Photos from the image-classification dataset "Splitted_Dataset" in the GitHub repository ibenbr/QuickDraw-Project. Its 5 classes are: butterfly, cat, dog, elephant, kangaroo.

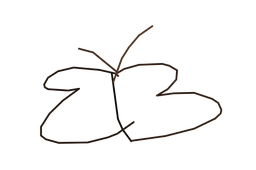
Label: butterfly

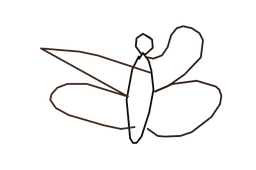
Label: butterfly

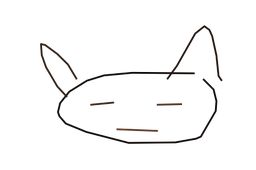
Label: cat

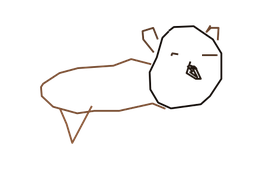
Label: dog

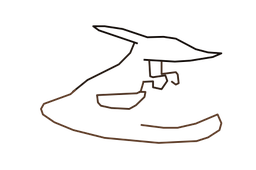
Label: kangaroo

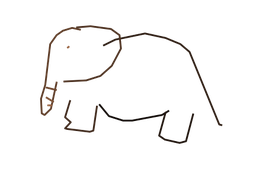
Label: elephant
